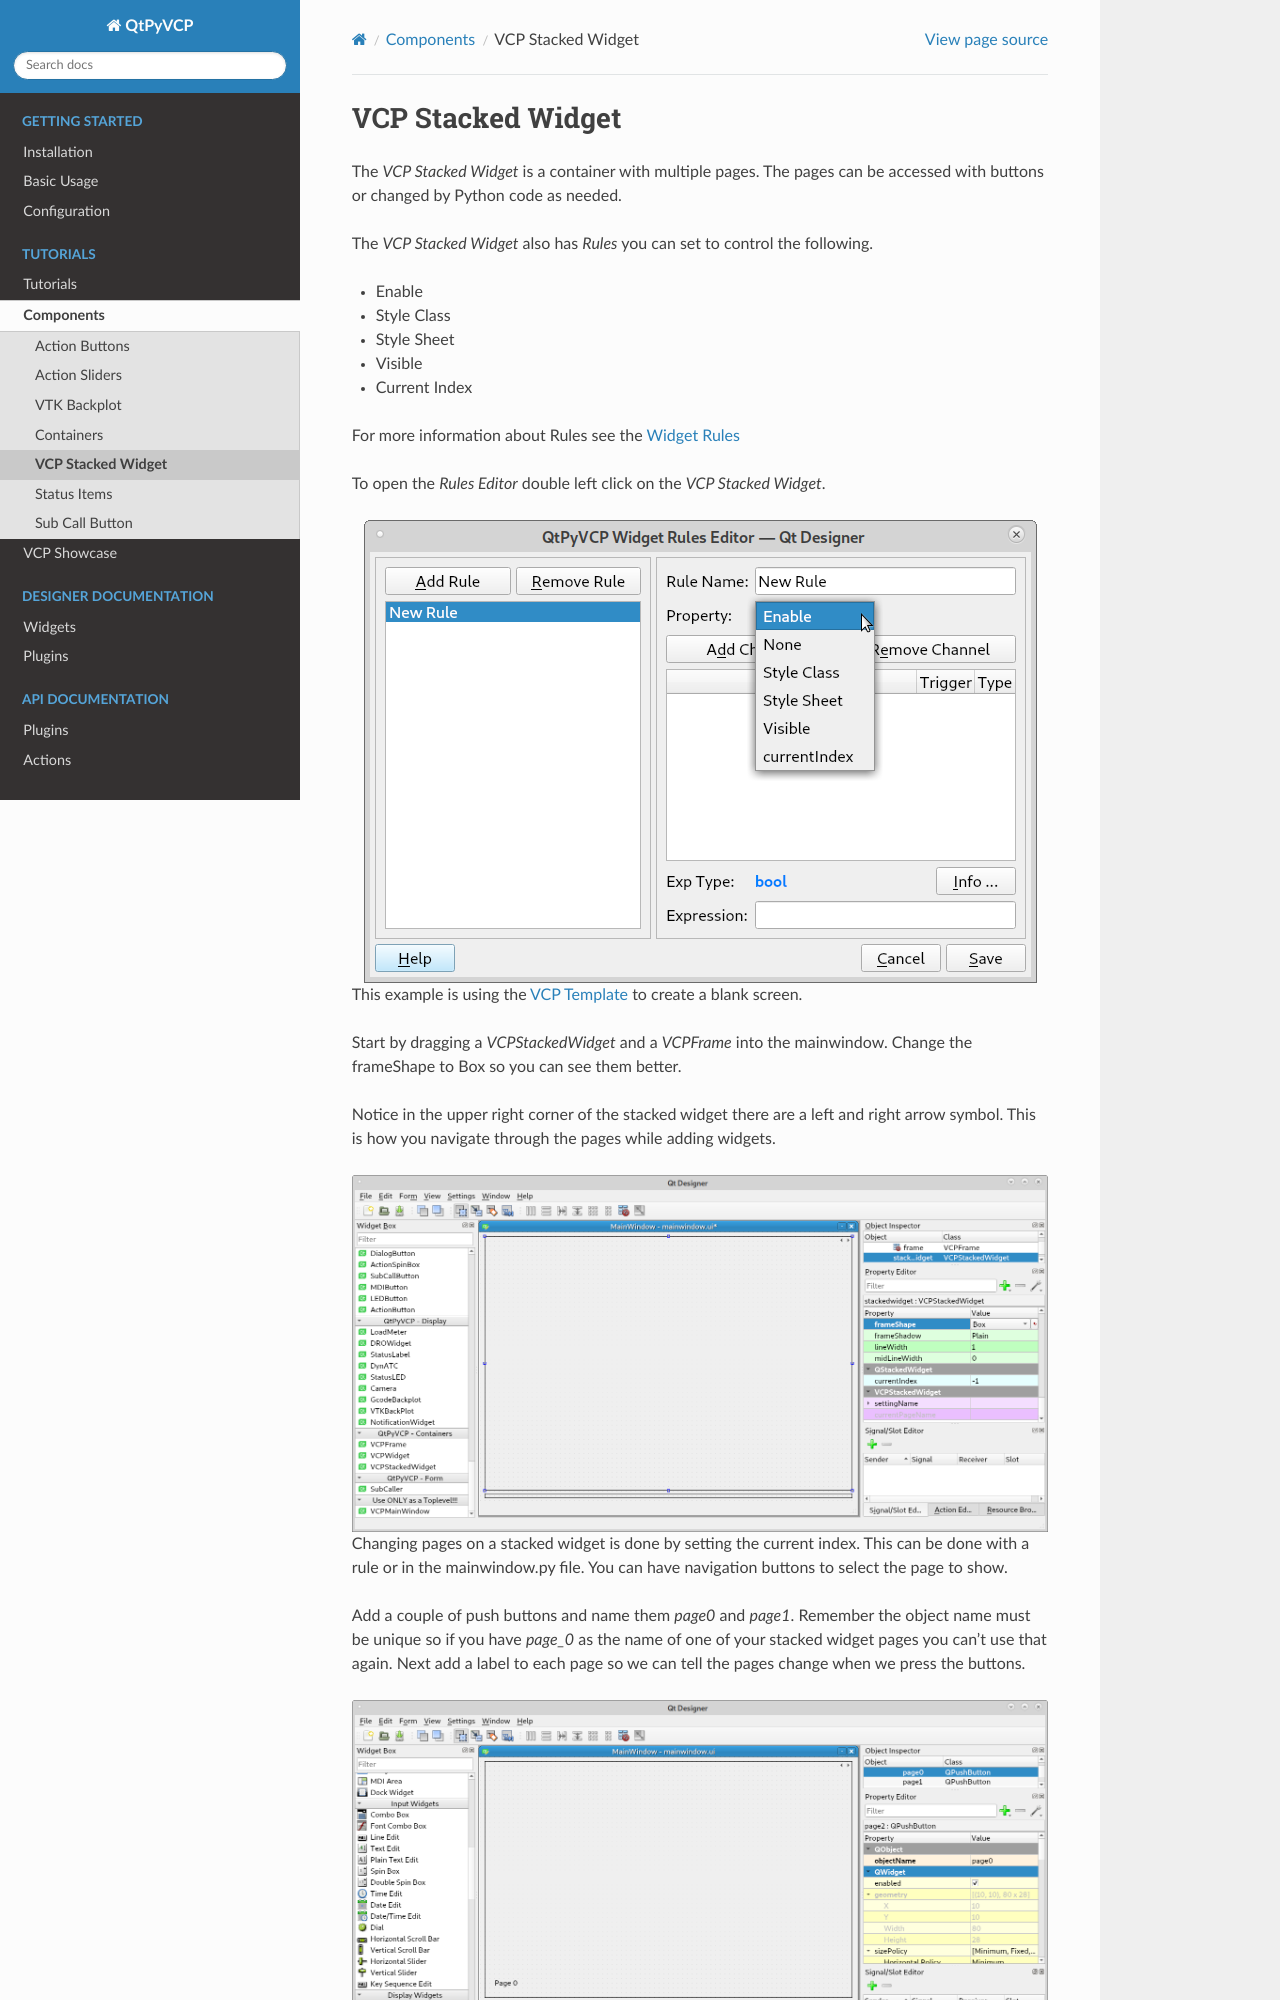

repository: kcjengr/qtpyvcp · page: components/stacked_widget.html · generator: sphinx

==================
VCP Stacked Widget
==================

The `VCP Stacked Widget` is a container with multiple pages. The pages can be
accessed with buttons or changed by Python code as needed.

The `VCP Stacked Widget` also has `Rules` you can set to control the following.

* Enable
* Style Class
* Style Sheet
* Visible
* Current Index

For more information about Rules see the :doc:`../tutorials/widget_rules`

To open the `Rules Editor` double left click on the `VCP Stacked Widget`.

.. image:: images/stacked-01.png
   :align: center

This example is using the :doc:`../tutorials/vcp_template` to create a blank
screen.

Start by dragging a `VCPStackedWidget` and a `VCPFrame` into the mainwindow.
Change the frameShape to Box so you can see them better.

Notice in the upper right corner of the stacked widget there are a left and
right arrow symbol. This is how you navigate through the pages while adding
widgets.

.. image:: images/stacked-02.png
   :align: center

Changing pages on a stacked widget is done by setting the current index. This
can be done with a rule or in the mainwindow.py file. You can have navigation
buttons to select the page to show.

Add a couple of push buttons and name them `page0` and `page1`. Remember the
object name must be unique so if you have `page_0` as the name of one of your
stacked widget pages you can't use that again. Next add a label to each page so
we can tell the pages change when we press the buttons.

.. image:: images/stacked-03.png
   :align: center
